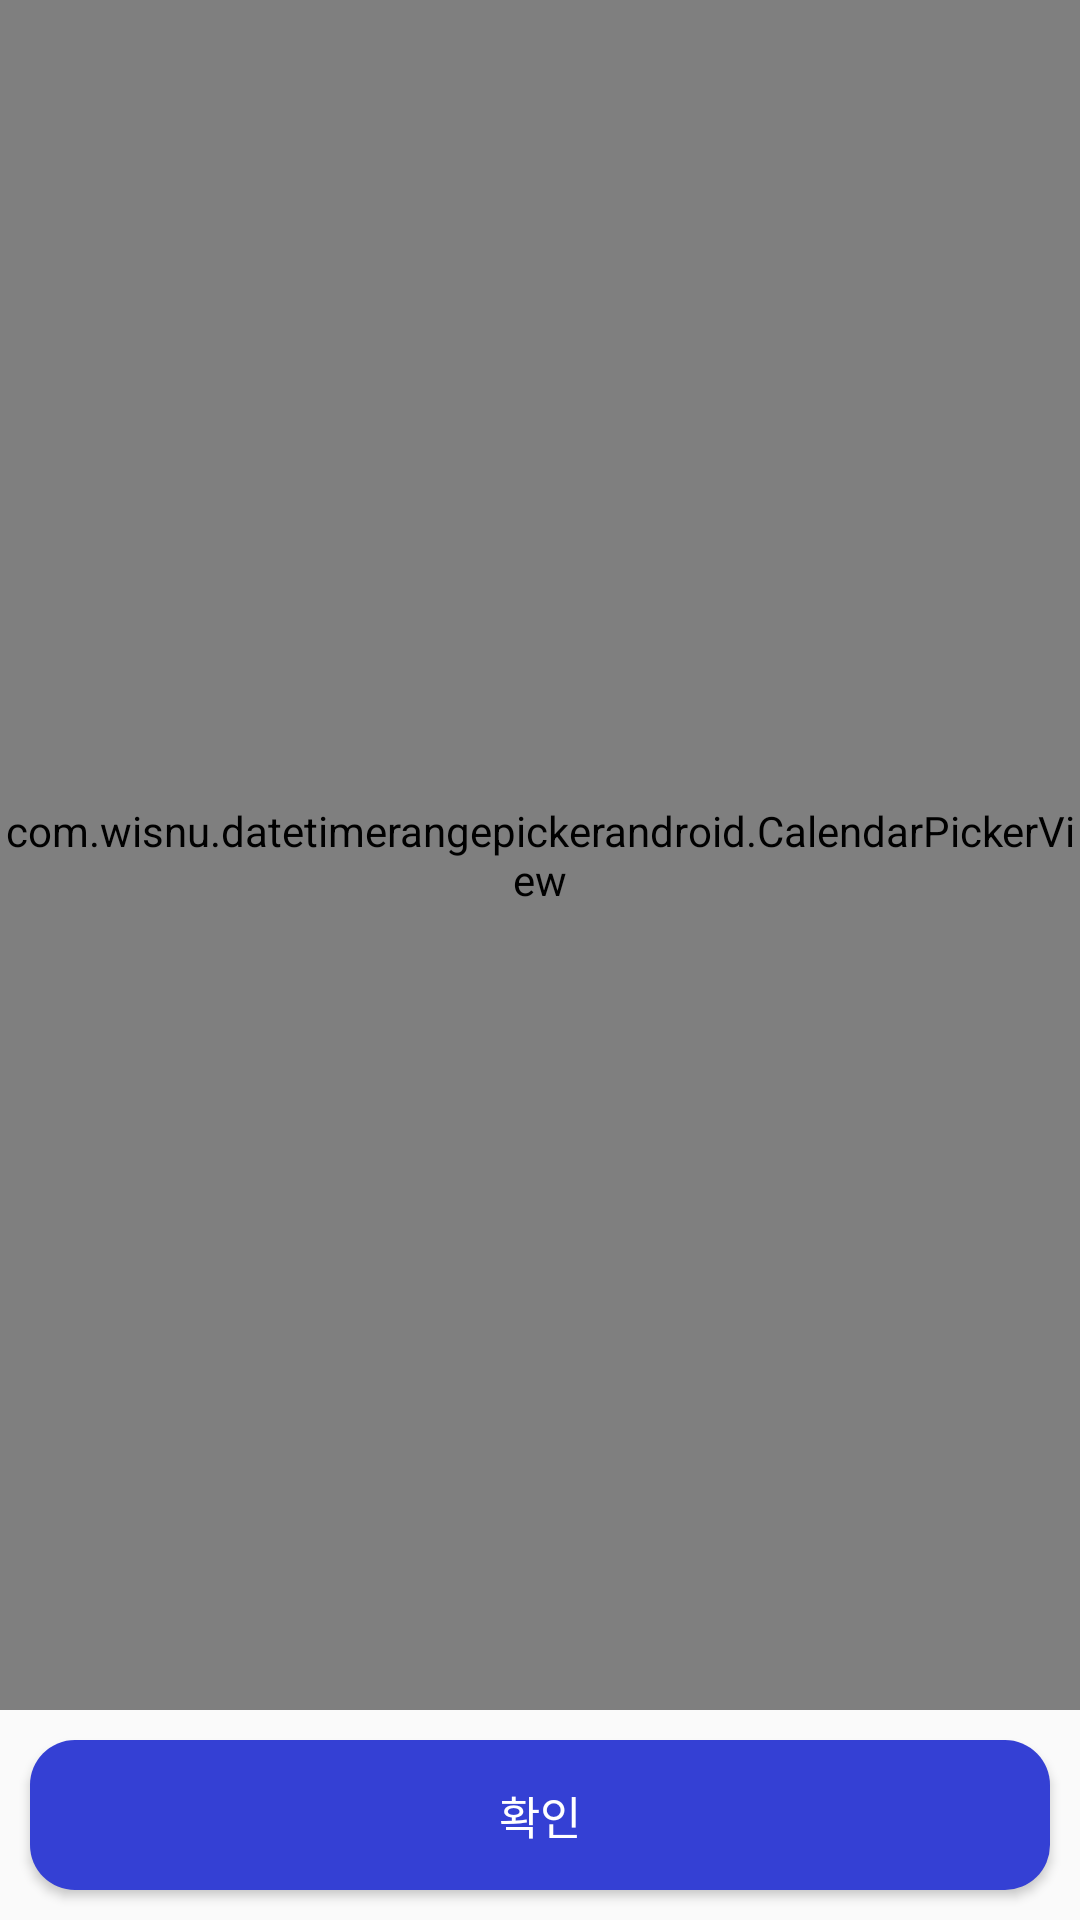

This screen was rendered from an Android layout file. Write that file and the resources it references.
<!-- AndroidManifest.xml: application theme AppTheme -->
<!-- res/layout/activity_select_calendar.xml -->
<?xml version="1.0" encoding="utf-8"?>
<LinearLayout xmlns:android="http://schemas.android.com/apk/res/android"
    xmlns:app="http://schemas.android.com/apk/res-auto"
    xmlns:tools="http://schemas.android.com/tools"
    android:layout_width="match_parent"
    android:layout_height="match_parent"
    android:orientation="vertical"
    tools:context=".SelectCalendarActivity">

    <com.wisnu.datetimerangepickerandroid.CalendarPickerView
        android:id="@+id/calendar_view"
        android:layout_width="match_parent"
        android:layout_height="0dp"
        android:layout_weight="1"
        />
    <Button
        android:id="@+id/btn_select_save"
        android:layout_width="match_parent"
        android:layout_height="50dp"
        android:layout_margin="10dp"
        android:background="@drawable/corner_shape_blue"
        android:fontFamily="@font/nanum_bold"
        android:text="확인"
        android:textColor="@color/colorWhite"
        android:textSize="15sp" />

</LinearLayout>
<!-- resources referenced by this layout -->
<resources>
  <color name="colorWhite">#ffffff</color>
  <!-- drawable corner_shape_blue (drawable-v24) -->
  <?xml version="1.0" encoding="utf-8"?>
  <shape xmlns:android="http://schemas.android.com/apk/res/android"
      android:id = "@+id/shape_my"
      >
      <corners android:radius="15dp"/>
      <solid android:color="@color/colorPrimary"/>
  </shape>
  <style name="AppTheme" parent="Theme.AppCompat.Light.NoActionBar">
          
          <item name="colorPrimary">@color/colorPrimary</item>
          <item name="colorPrimaryDark">@color/colorPrimary</item>
          <item name="colorAccent">@color/colorAccent</item>
      </style>
  <color name="colorPrimary">#3440D4</color>
  <color name="colorAccent">#0049DA</color>
</resources>
